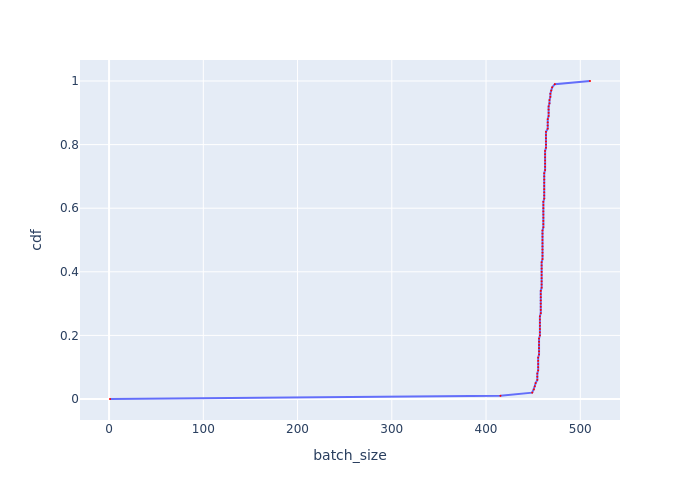

Values plotted in this chart, from the file beside it:
, cdf, batch_size
0, 0.0, 0.999
1, 0.01, 415.3
2, 0.02, 449
3, 0.03, 450.8
4, 0.04, 451.7
5, 0.05, 452.6
6, 0.06, 454.4
7, 0.07, 454.4
8, 0.08, 454.4
9, 0.09, 455.3
10, 0.1, 455.3
11, 0.11, 455.3
12, 0.12, 455.3
13, 0.13, 455.3
14, 0.14, 456.2
15, 0.15, 456.2
16, 0.16, 456.2
17, 0.17, 456.2
18, 0.18, 456.2
19, 0.19, 456.2
20, 0.2, 457.1
21, 0.21, 457.1
22, 0.22, 457.1
23, 0.23, 457.1
24, 0.24, 457.1
25, 0.25, 457.1
26, 0.26, 457.1
27, 0.27, 458.1
28, 0.28, 458.1
29, 0.29, 458.1
30, 0.3, 458.1
31, 0.31, 458.1
32, 0.32, 458.1
33, 0.33, 458.1
34, 0.34, 458.1
35, 0.35, 459
36, 0.36, 459
37, 0.37, 459
38, 0.38, 459
39, 0.39, 459
40, 0.4, 459
41, 0.41, 459
42, 0.42, 459
43, 0.43, 459
44, 0.44, 459.9
45, 0.45, 459.9
46, 0.46, 459.9
47, 0.47, 459.9
48, 0.48, 459.9
49, 0.49, 459.9
50, 0.5, 459.9
51, 0.51, 459.9
52, 0.52, 459.9
53, 0.53, 459.9
54, 0.54, 460.8
55, 0.55, 460.8
56, 0.56, 460.8
57, 0.57, 460.8
58, 0.58, 460.8
59, 0.59, 460.8
... 41 more rows
